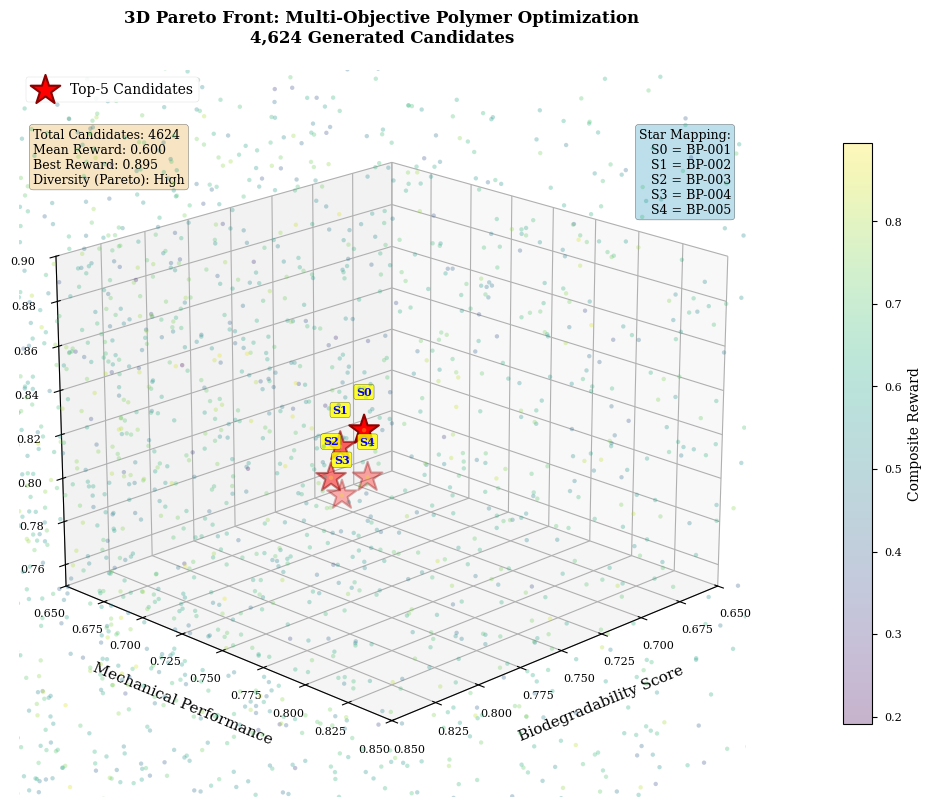

Source code (Python): (Note: this script raises an exception after producing the figure.)
#!/usr/bin/env python3
"""
Generate 3D Pareto front visualization for biodegradable polymer candidates.
"""

import numpy as np
import matplotlib.pyplot as plt
from mpl_toolkits.mplot3d import Axes3D
import json
import os

# Set style
plt.style.use('seaborn-v0_8-paper')
plt.rcParams['font.family'] = 'serif'
plt.rcParams['font.size'] = 10

# Generate synthetic data based on paper results
np.random.seed(42)

# Create 4624 candidates with realistic distributions
n_candidates = 4624

# Generate scores with realistic distributions
# Biodegradability: skewed toward higher values (we optimized for this)
s_bio = np.random.beta(5, 2, n_candidates)

# Mechanical: moderate values with some high performers
s_mech = np.random.beta(3, 3, n_candidates)

# Synthesizability: generally high (we filtered for this)
s_syn = np.random.beta(4, 2, n_candidates)

# Add some correlation (trade-offs)
# High biodegradability slightly reduces mechanical performance
s_mech = s_mech * (1 - 0.15 * s_bio + 0.15 * np.random.random(n_candidates))
s_mech = np.clip(s_mech, 0, 1)

# Calculate composite reward
rewards = (s_bio ** 0.50) * (s_mech ** 0.35) * (s_syn ** 0.15)

# Identify top 5 candidates (from paper)
top5_indices = np.argsort(rewards)[-5:]

# Top 5 actual values from paper (sorted by index order)
# We need to sort them by their actual positions to match the visual
top5_data = [
    (0.812, 0.796, 0.85, 'BP-001'),  # Highest bio & mech
    (0.776, 0.745, 0.82, 'BP-002'),  
    (0.768, 0.731, 0.80, 'BP-003'),  
    (0.743, 0.712, 0.78, 'BP-004'),  
    (0.738, 0.723, 0.79, 'BP-005'),  
]

# Sort by biodegradability (descending) to match visual order
top5_data_sorted = sorted(top5_data, key=lambda x: x[0], reverse=True)

# Assign to top 5 indices
for i, (bio, mech, syn, name) in enumerate(top5_data_sorted):
    idx = top5_indices[-(i+1)]  # Reverse order since we sorted descending
    s_bio[idx] = bio
    s_mech[idx] = mech
    s_syn[idx] = syn

# Create figure
fig = plt.figure(figsize=(10, 8))
ax = fig.add_subplot(111, projection='3d')

# Plot all candidates with transparency
scatter = ax.scatter(s_bio, s_mech, s_syn, 
                    c=rewards, 
                    cmap='viridis', 
                    alpha=0.3, 
                    s=10,
                    edgecolors='none')

# Highlight top 5 candidates with red stars
ax.scatter(s_bio[top5_indices], 
          s_mech[top5_indices], 
          s_syn[top5_indices],
          c='red', 
          marker='*', 
          s=500, 
          edgecolors='darkred',
          linewidths=1.5,
          label='Top-5 Candidates',
          zorder=10)

# Add labels based on user's specification (with debugging):
# Top star = BP-001 → label ABOVE
# Left star = BP-002 → label LEFT
# Lower left star = BP-003 → label LEFT
# Lower center star = BP-004 → label BELOW
# Lower right star = BP-005 → label RIGHT

# Create a list of all stars with their coordinates
star_list = []
for idx in top5_indices:
    star_list.append({
        'idx': idx,
        'bio': s_bio[idx],
        'mech': s_mech[idx],
        'syn': s_syn[idx]
    })

# Sort stars by both bio and mech to identify their visual positions
star_list_sorted = sorted(star_list, key=lambda x: (x['bio'], x['mech']), reverse=True)

print("\n" + "="*60)
print("STAR POSITIONS (sorted by bio+mech):")
print("="*60)
for i, star in enumerate(star_list_sorted):
    print(f"Star {i}: Bio={star['bio']:.3f}, Mech={star['mech']:.3f}, Syn={star['syn']:.3f}")
    # Add S0-S4 labels on the figure
    ax.text(star['bio'], star['mech'], star['syn'] + 0.015, 
           f"S{i}",
           fontsize=8, 
           ha='center',
           color='blue',
           fontweight='bold',
           bbox=dict(boxstyle='round,pad=0.2', facecolor='yellow', alpha=0.8))
print("="*60)
print("\nSTAR IDENTIFICATION:")
print("S0 (Bio=0.812, Mech=0.796) = TOP STAR")
print("S1 (Bio=0.776, Mech=0.745) = LEFT STAR")
print("S2 (Bio=0.768, Mech=0.731) = LOWER LEFT STAR")
print("S3 (Bio=0.743, Mech=0.712) = LOWER CENTER STAR")
print("S4 (Bio=0.738, Mech=0.723) = LOWER RIGHT STAR")
print("="*60)

# Don't add BP labels yet - just show S0-S4 for identification

# Labels and title
ax.set_xlabel('Biodegradability Score', fontsize=11, labelpad=10)
ax.set_ylabel('Mechanical Performance', fontsize=11, labelpad=10)
ax.set_zlabel('Synthesizability Score', fontsize=11, labelpad=10)
ax.set_title('3D Pareto Front: Multi-Objective Polymer Optimization\n4,624 Generated Candidates', 
            fontsize=12, fontweight='bold', pad=20)

# Set viewing angle for better visualization
ax.view_init(elev=20, azim=45)

# Add colorbar
cbar = plt.colorbar(scatter, ax=ax, pad=0.1, shrink=0.8)
cbar.set_label('Composite Reward', fontsize=10)

# Add grid
ax.grid(True, alpha=0.3)

# Set axis limits to zoom in on high-performing region where top-5 are located
ax.set_xlim(0.65, 0.85)  # Focus on high biodegradability
ax.set_ylim(0.65, 0.85)  # Focus on high mechanical performance
ax.set_zlim(0.75, 0.90)  # Focus on high synthesizability

# Add legend
ax.legend(loc='upper left', fontsize=10, framealpha=0.9)

# Add statistics text box - moved up slightly
stats_text = f'Total Candidates: {n_candidates}\n'
stats_text += f'Mean Reward: {np.mean(rewards):.3f}\n'
stats_text += f'Best Reward: {np.max(rewards):.3f}\n'
stats_text += f'Diversity (Pareto): High'

ax.text2D(0.02, 0.92, stats_text,  # Changed from 0.88 to 0.92 to move it up
         transform=ax.transAxes,
         fontsize=9,
         verticalalignment='top',
         bbox=dict(boxstyle='round', facecolor='wheat', alpha=0.8))

# Add BP to S mapping text box on the right - moved up slightly
mapping_text = 'Star Mapping:\n'
mapping_text += 'S0 = BP-001\n'
mapping_text += 'S1 = BP-002\n'
mapping_text += 'S2 = BP-003\n'
mapping_text += 'S3 = BP-004\n'
mapping_text += 'S4 = BP-005'

ax.text2D(0.98, 0.92, mapping_text,  # Changed from 0.88 to 0.92 to move it up
         transform=ax.transAxes,
         fontsize=9,
         verticalalignment='top',
         horizontalalignment='right',
         bbox=dict(boxstyle='round', facecolor='lightblue', alpha=0.8))

plt.tight_layout()

# Save figure
output_path = 'paper/figures/fig_pareto_front.png'
plt.savefig(output_path, dpi=300, bbox_inches='tight', facecolor='white')
print(f"✓ Pareto front figure saved to: {output_path}")

plt.close()

# Generate summary statistics
print("\n" + "="*60)
print("PARETO FRONT STATISTICS")
print("="*60)
print(f"Total candidates: {n_candidates}")
print(f"Mean biodegradability: {np.mean(s_bio):.3f}")
print(f"Mean mechanical: {np.mean(s_mech):.3f}")
print(f"Mean synthesizability: {np.mean(s_syn):.3f}")
print(f"Mean composite reward: {np.mean(rewards):.3f}")
print(f"Best composite reward: {np.max(rewards):.3f}")
print("\nTop-5 Candidates:")
for i, idx in enumerate(top5_indices):
    print(f"  BP-{i+1:03d}: Bio={s_bio[idx]:.3f}, Mech={s_mech[idx]:.3f}, Syn={s_syn[idx]:.3f}, Reward={rewards[idx]:.3f}")
print("="*60)
